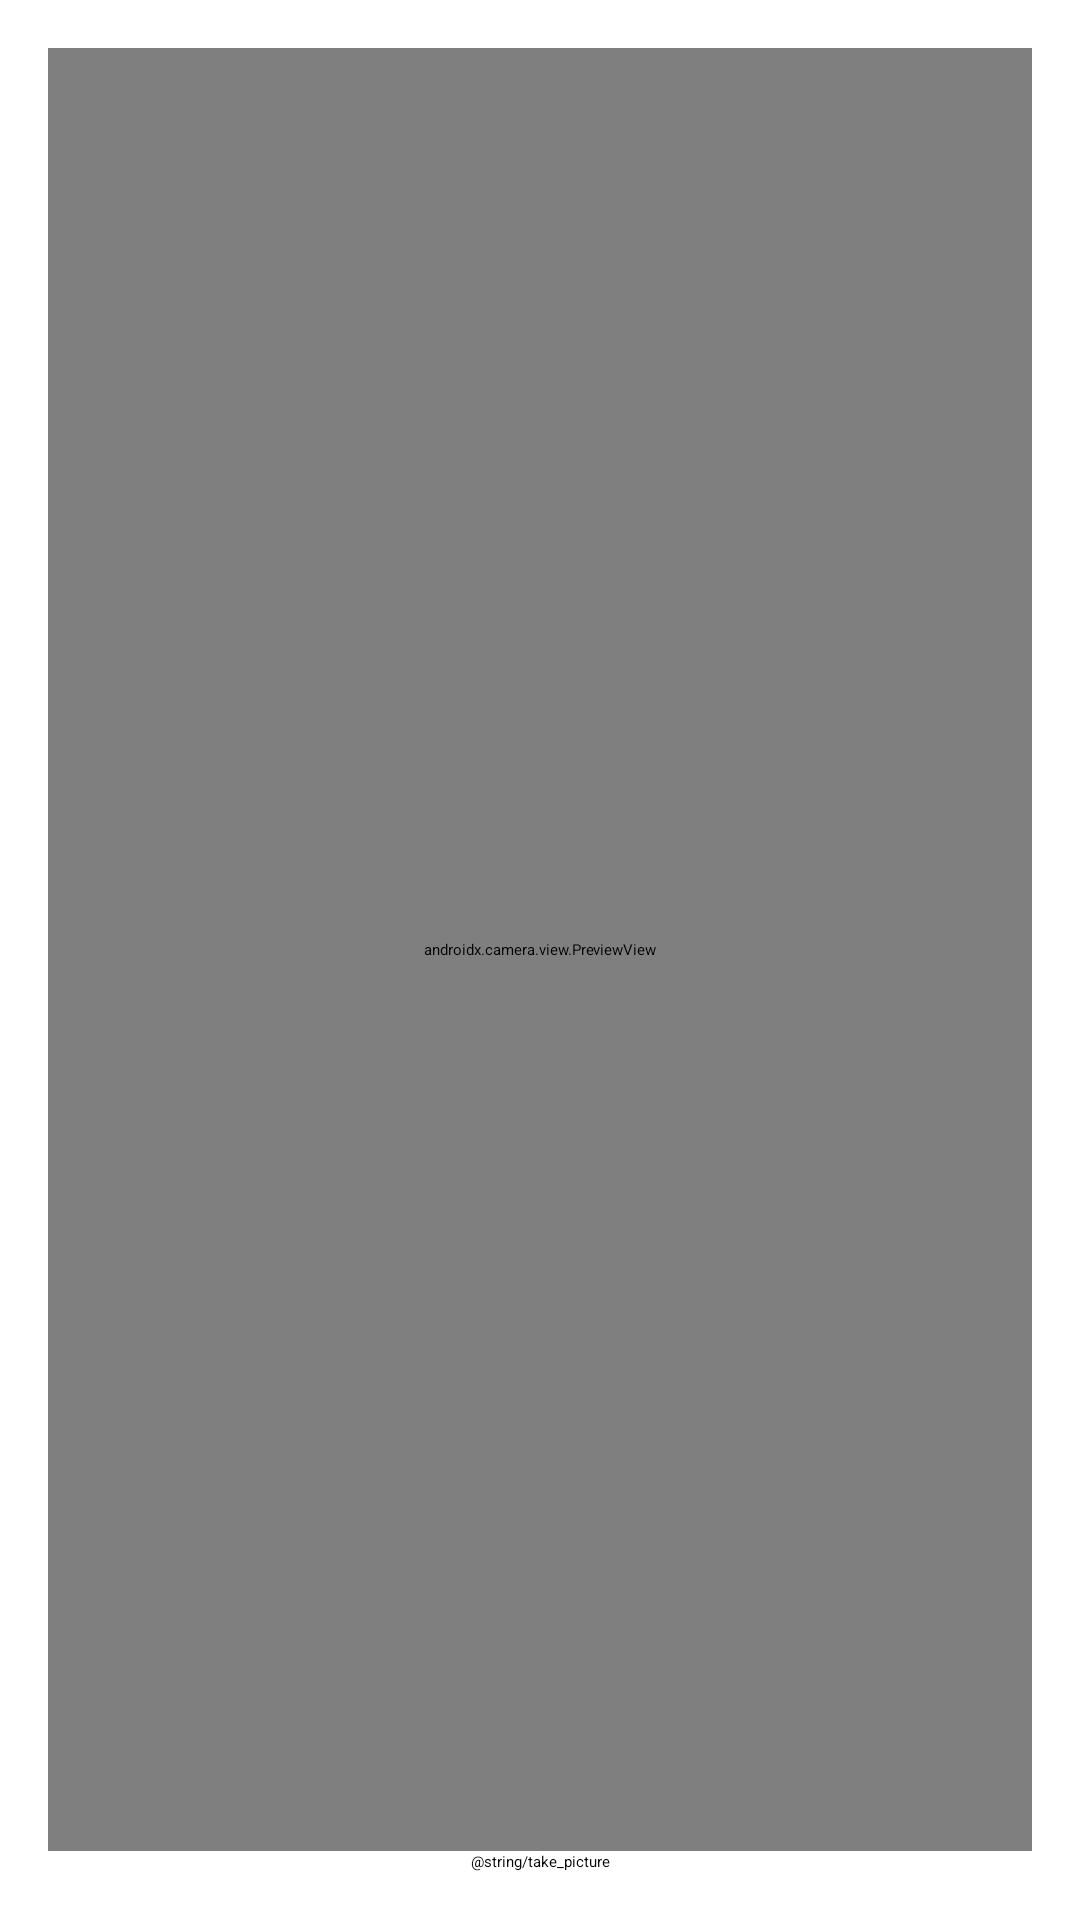

Write the Android layout XML for this screen, with the resource values it uses.
<!-- AndroidManifest.xml: activity theme Theme.ImageCapture -->
<!-- res/layout/activity_main.xml -->
<?xml version="1.0" encoding="utf-8"?>
<androidx.constraintlayout.widget.ConstraintLayout xmlns:android="http://schemas.android.com/apk/res/android"
    xmlns:app="http://schemas.android.com/apk/res-auto"
    xmlns:tools="http://schemas.android.com/tools"
    android:layout_width="match_parent"
    android:layout_height="match_parent"
    android:padding="16dp">

    <androidx.camera.view.PreviewView
        android:id="@+id/previewView"
        android:layout_width="match_parent"
        android:layout_height="0dp"
        app:layout_constraintBottom_toTopOf="@id/takePictureBtn"
        app:layout_constraintEnd_toEndOf="parent"
        app:layout_constraintStart_toStartOf="parent"
        app:layout_constraintTop_toTopOf="parent" />

    <ImageView
        android:id="@+id/imagePreview"
        android:layout_width="match_parent"
        android:layout_height="0dp"
        android:contentDescription="@null"
        android:visibility="gone"
        app:layout_constraintBottom_toTopOf="@id/tvQuote"
        app:layout_constraintEnd_toEndOf="parent"
        app:layout_constraintStart_toStartOf="parent"
        app:layout_constraintTop_toTopOf="parent" />

    <TextView
        android:id="@+id/tvQuote"
        android:layout_width="wrap_content"
        android:layout_height="wrap_content"
        android:paddingVertical="8dp"
        android:visibility="gone"
        app:layout_constraintBottom_toTopOf="@id/downloadBtn"
        app:layout_constraintEnd_toEndOf="parent"
        app:layout_constraintStart_toStartOf="parent"
        tools:text="@string/lorem_ipsum" />

    <Button
        android:id="@+id/takePictureBtn"
        android:layout_width="wrap_content"
        android:layout_height="wrap_content"
        android:text="@string/take_picture"
        app:layout_constraintBottom_toBottomOf="parent"
        app:layout_constraintEnd_toEndOf="parent"
        app:layout_constraintStart_toStartOf="parent" />

    <Button
        android:id="@+id/downloadBtn"
        android:layout_width="wrap_content"
        android:layout_height="wrap_content"
        android:text="@string/download"
        android:visibility="gone"
        app:layout_constraintBottom_toBottomOf="parent"
        app:layout_constraintEnd_toEndOf="parent"
        app:layout_constraintStart_toStartOf="parent" />

</androidx.constraintlayout.widget.ConstraintLayout>
<!-- resources referenced by this layout -->
<resources>
  <string name="lorem_ipsum">
          Lorem ipsum dolor sit amet, consectetur adipiscing elit. Nam in scelerisque sem. Mauris
          volutpat, dolor id interdum ullamcorper, risus dolor egestas lectus, sit amet mattis purus
          dui nec risus. Maecenas non sodales nisi, vel dictum dolor. Class aptent taciti sociosqu ad
          litora torquent per conubia nostra, per inceptos himenaeos. Suspendisse blandit eleifend
          diam, vel rutrum tellus vulputate quis. Aliquam eget libero aliquet, imperdiet nisl a,
          ornare ex. Sed rhoncus est ut libero porta lobortis. Fusce in dictum tellus.\n\n
          Suspendisse interdum ornare ante. Aliquam nec cursus lorem. Morbi id magna felis. Vivamus
          egestas, est a condimentum egestas, turpis nisl iaculis ipsum, in dictum tellus dolor sed
          neque. Morbi tellus erat, dapibus ut sem a, iaculis tincidunt dui. Interdum et malesuada
          fames ac ante ipsum primis in faucibus. Curabitur et eros porttitor, ultricies urna vitae,
          molestie nibh. Phasellus at commodo eros, non aliquet metus. Sed maximus nisl nec dolor
          bibendum, vel congue leo egestas.\n\n
          Sed interdum tortor nibh, in sagittis risus mollis quis. Curabitur mi odio, condimentum sit
          amet auctor at, mollis non turpis. Nullam pretium libero vestibulum, finibus orci vel,
          molestie quam. Fusce blandit tincidunt nulla, quis sollicitudin libero facilisis et. Integer
          interdum nunc ligula, et fermentum metus hendrerit id. Vestibulum lectus felis, dictum at
          lacinia sit amet, tristique id quam. Cras eu consequat dui. Suspendisse sodales nunc ligula,
          in lobortis sem porta sed. Integer id ultrices magna, in luctus elit. Sed a pellentesque
          est.\n\n
          Aenean nunc velit, lacinia sed dolor sed, ultrices viverra nulla. Etiam a venenatis nibh.
          Morbi laoreet, tortor sed facilisis varius, nibh orci rhoncus nulla, id elementum leo dui
          non lorem. Nam mollis ipsum quis auctor varius. Quisque elementum eu libero sed commodo. In
          eros nisl, imperdiet vel imperdiet et, scelerisque a mauris. Pellentesque varius ex nunc,
          quis imperdiet eros placerat ac. Duis finibus orci et est auctor tincidunt. Sed non viverra
          ipsum. Nunc quis augue egestas, cursus lorem at, molestie sem. Morbi a consectetur ipsum, a
          placerat diam. Etiam vulputate dignissim convallis. Integer faucibus mauris sit amet finibus
          convallis.\n\n
          Phasellus in aliquet mi. Pellentesque habitant morbi tristique senectus et netus et
          malesuada fames ac turpis egestas. In volutpat arcu ut felis sagittis, in finibus massa
          gravida. Pellentesque id tellus orci. Integer dictum, lorem sed efficitur ullamcorper,
          libero justo consectetur ipsum, in mollis nisl ex sed nisl. Donec maximus ullamcorper
          sodales. Praesent bibendum rhoncus tellus nec feugiat. In a ornare nulla. Donec rhoncus
          libero vel nunc consequat, quis tincidunt nisl eleifend. Cras bibendum enim a justo luctus
          vestibulum. Fusce dictum libero quis erat maximus, vitae volutpat diam dignissim.
      </string>
  <style name="Theme.ImageCapture" parent="Base.Theme.ImageCapture">
          
          <item name="android:navigationBarColor">@android:color/transparent</item>
          <item name="android:statusBarColor">@android:color/transparent</item>
          <item name="android:windowLightStatusBar">?attr/isLightTheme</item>
      </style>
</resources>
